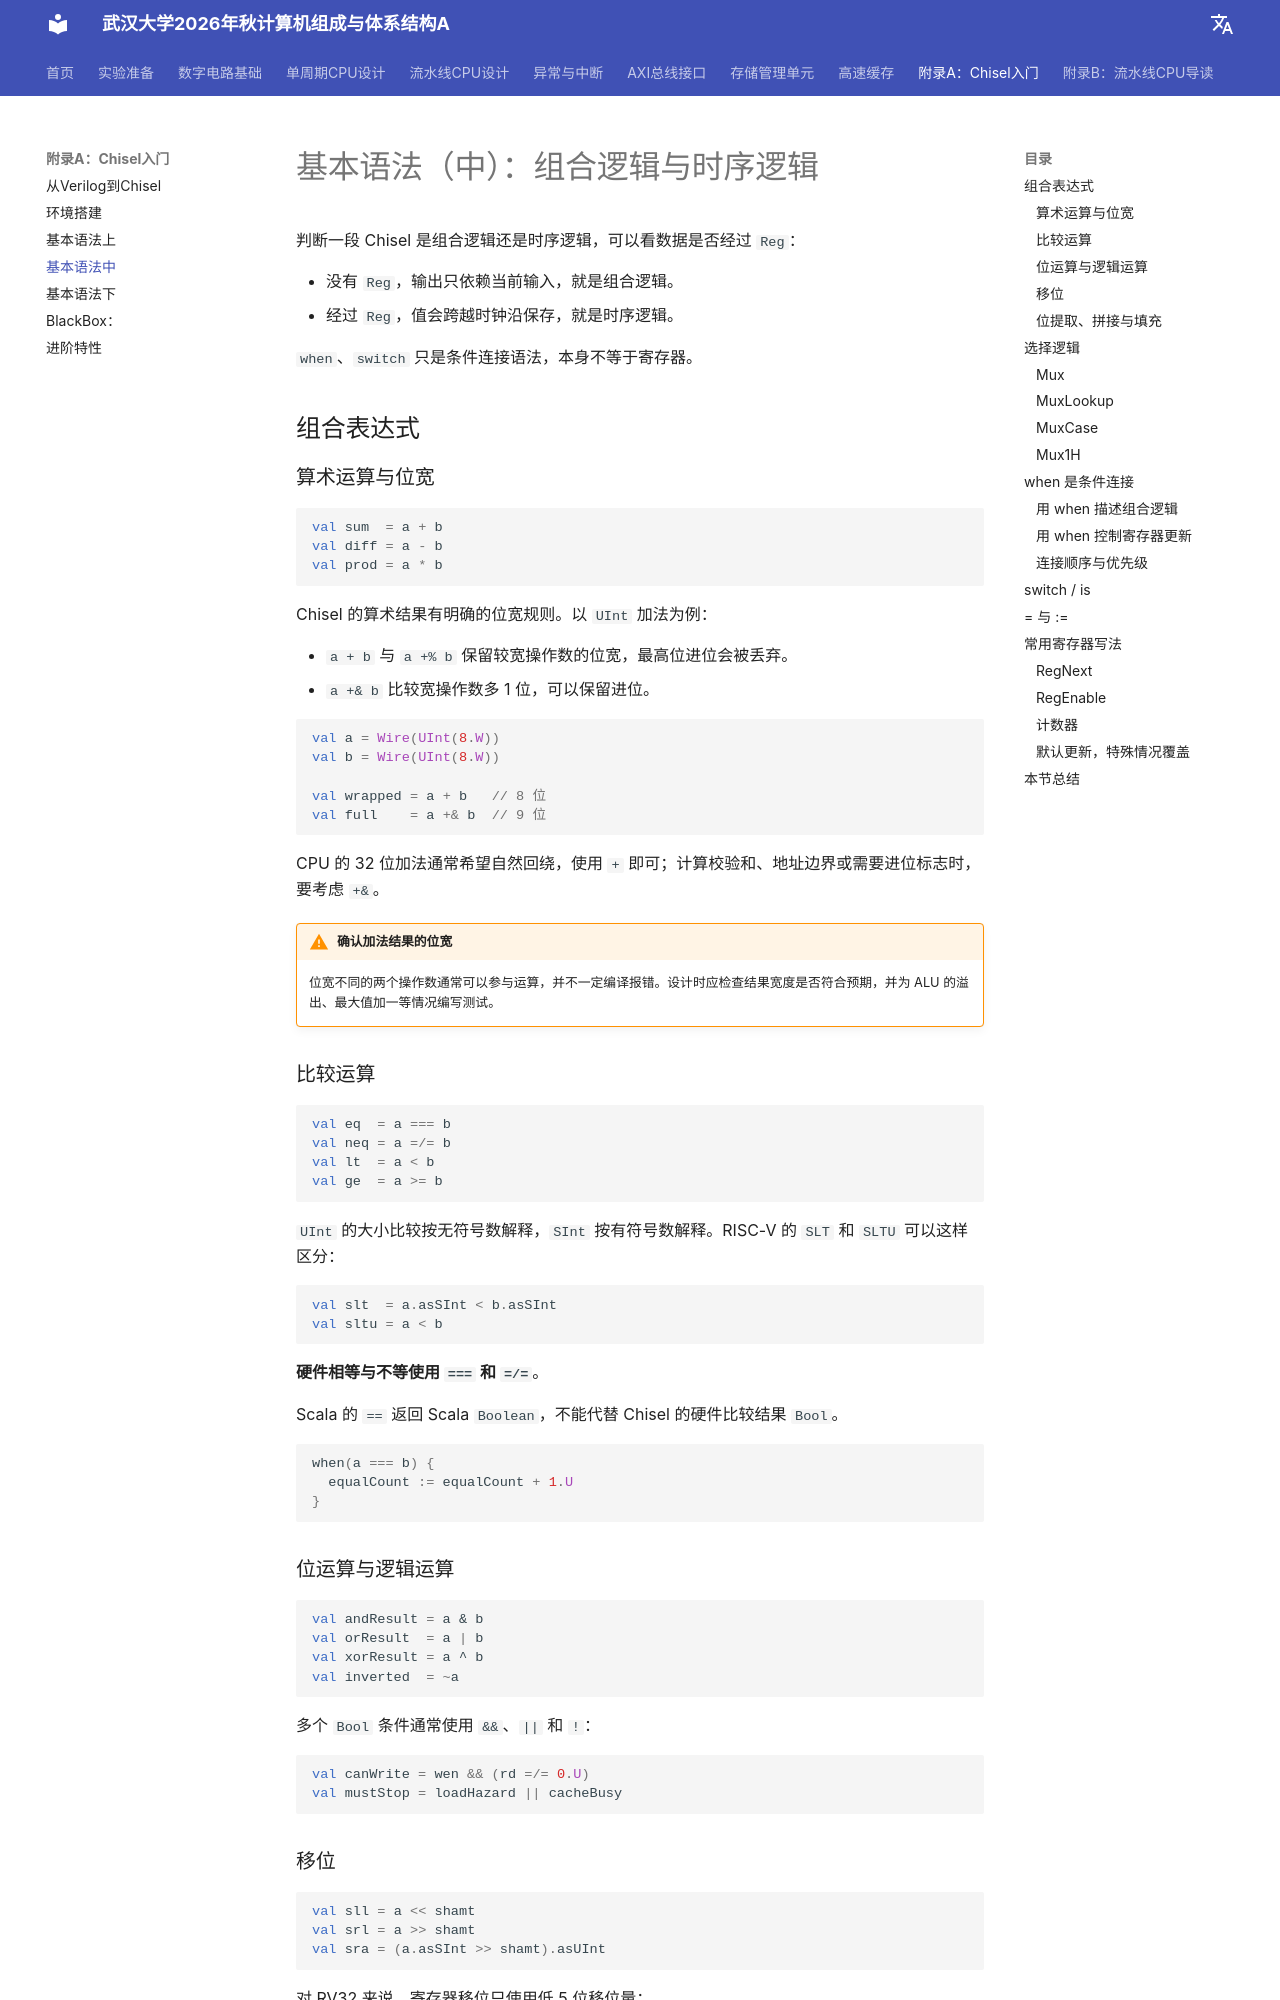

repository: codexp-whu/cod-exp · page: chisel/基本语法中/index.html · generator: mkdocs

# 基本语法（中）：组合逻辑与时序逻辑

判断一段 Chisel 是组合逻辑还是时序逻辑，可以看数据是否经过 `Reg`：

- 没有 `Reg`，输出只依赖当前输入，就是组合逻辑。
- 经过 `Reg`，值会跨越时钟沿保存，就是时序逻辑。

`when`、`switch` 只是条件连接语法，本身不等于寄存器。

## 组合表达式

### 算术运算与位宽

```scala
val sum  = a + b
val diff = a - b
val prod = a * b
```

Chisel 的算术结果有明确的位宽规则。以 `UInt` 加法为例：

- `a + b` 与 `a +% b` 保留较宽操作数的位宽，最高位进位会被丢弃。
- `a +& b` 比较宽操作数多 1 位，可以保留进位。

```scala
val a = Wire(UInt(8.W))
val b = Wire(UInt(8.W))

val wrapped = a + b   // 8 位
val full    = a +& b  // 9 位
```

CPU 的 32 位加法通常希望自然回绕，使用 `+` 即可；计算校验和、地址边界或需要进位标志时，要考虑 `+&`。

!!! warning "确认加法结果的位宽"
    位宽不同的两个操作数通常可以参与运算，并不一定编译报错。设计时应检查结果宽度是否符合预期，并为 ALU 的溢出、最大值加一等情况编写测试。

### 比较运算

```scala
val eq  = a === b
val neq = a =/= b
val lt  = a < b
val ge  = a >= b
```

`UInt` 的大小比较按无符号数解释，`SInt` 按有符号数解释。RISC-V 的 `SLT` 和 `SLTU` 可以这样区分：

```scala
val slt  = a.asSInt < b.asSInt
val sltu = a < b
```

**硬件相等与不等使用 `===` 和 `=/=`**。

Scala 的 `==` 返回 Scala `Boolean`，不能代替 Chisel 的硬件比较结果 `Bool`。

```scala
when(a === b) {
  equalCount := equalCount + 1.U
}
```

### 位运算与逻辑运算

```scala
val andResult = a & b
val orResult  = a | b
val xorResult = a ^ b
val inverted  = ~a
```

多个 `Bool` 条件通常使用 `&&`、`||` 和 `!`：

```scala
val canWrite = wen && (rd =/= 0.U)
val mustStop = loadHazard || cacheBusy
```
